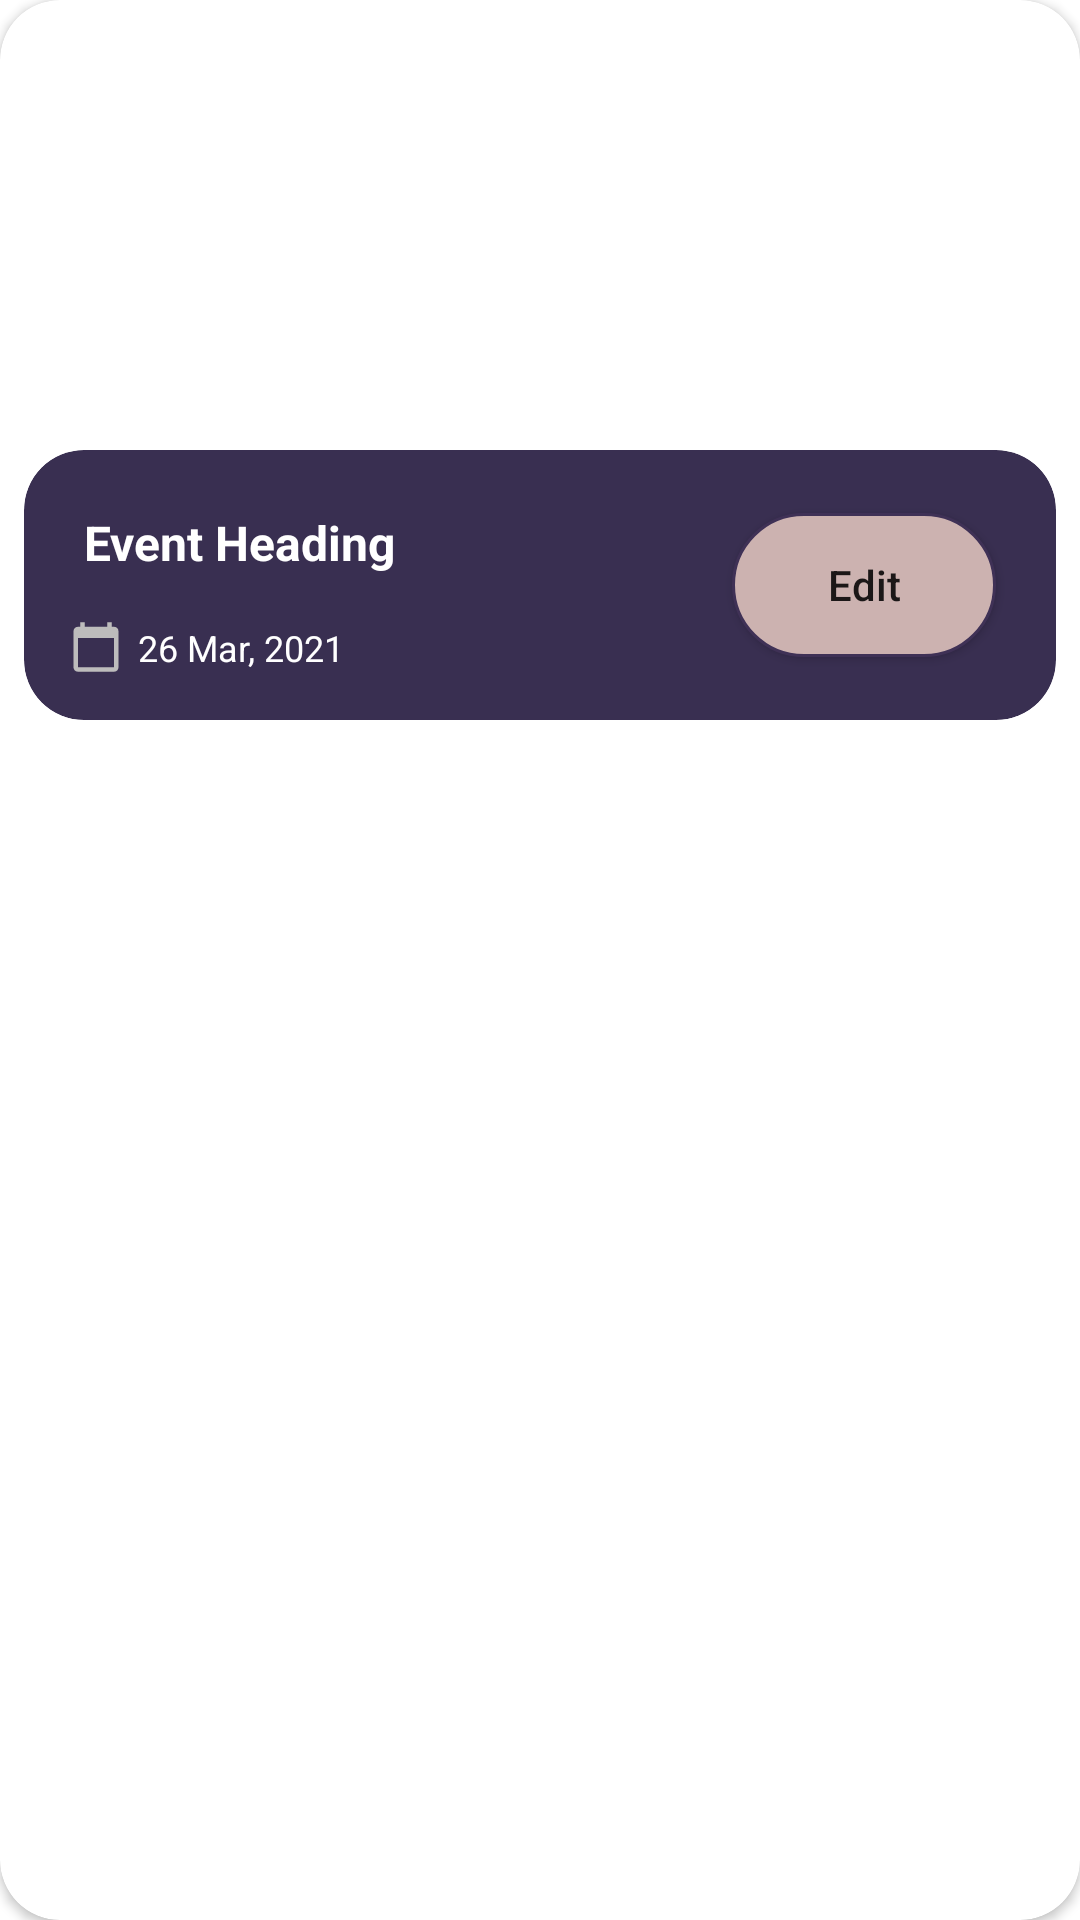

Reconstruct the res/layout file that produces this screen, plus the resources it refers to.
<!-- AndroidManifest.xml: application theme Theme.EventiaFinal -->
<!-- res/layout/event_review_item.xml -->
<?xml version="1.0" encoding="utf-8"?>
<androidx.constraintlayout.widget.ConstraintLayout
    xmlns:android="http://schemas.android.com/apk/res/android"
    android:layout_width="match_parent"
    android:layout_height="wrap_content"
    xmlns:app="http://schemas.android.com/apk/res-auto"
    android:layout_marginTop="20dp"
    >

    <androidx.cardview.widget.CardView
        android:layout_width="match_parent"
        android:layout_height="match_parent"
        app:cardCornerRadius="20dp"
        android:id="@+id/card"
        >

        <ImageView
            android:id="@+id/eventImage"
            android:layout_width="match_parent"
            android:layout_height="200dp"
            app:layout_constraintTop_toTopOf="parent"
            android:src="@drawable/placeholder"
            />

    </androidx.cardview.widget.CardView>

    <androidx.cardview.widget.CardView xmlns:tools="http://schemas.android.com/tools"
        android:layout_width="match_parent"
        android:layout_height="90dp"
        app:layout_constraintTop_toTopOf="parent"
        android:layout_marginTop="150dp"
        android:backgroundTint="#392F51"
        android:layout_marginHorizontal="8dp"
        app:cardCornerRadius="20dp"
        >
        <androidx.constraintlayout.widget.ConstraintLayout
            android:layout_width="match_parent"
            android:layout_height="match_parent"
            >

            <TextView
                android:id="@+id/eventHeading"
                android:layout_width="wrap_content"
                android:layout_height="wrap_content"
                android:text="Event Heading"
                android:textColor="@color/white"
                android:textSize="16sp"
                android:textStyle="bold"
                app:layout_constraintTop_toTopOf="parent"
                app:layout_constraintStart_toStartOf="parent"
                android:layout_marginTop="20dp"
                android:layout_marginStart="20dp"
                />
            <ImageView
                android:id="@+id/calenderIv"
                android:layout_width="18dp"
                android:layout_height="18dp"
                app:layout_constraintTop_toBottomOf="@id/eventHeading"
                app:layout_constraintStart_toStartOf="parent"
                android:layout_marginStart="15dp"
                android:layout_marginTop="15dp"
                android:src="@drawable/ic_calender"
                />
            <TextView
                android:id="@+id/eventDate"
                android:layout_width="wrap_content"
                android:layout_height="wrap_content"
                android:text="26 Mar, 2021"
                app:layout_constraintStart_toEndOf="@id/calenderIv"
                app:layout_constraintTop_toTopOf="@id/calenderIv"
                app:layout_constraintBottom_toBottomOf="@id/calenderIv"
                android:textColor="@color/white"
                android:textSize="12sp"
                android:layout_marginStart="5dp"
                />

            <Button
                android:id="@+id/eventBt"
                android:layout_width="wrap_content"
                android:layout_height="wrap_content"
                app:layout_constraintEnd_toEndOf="parent"
                app:layout_constraintTop_toTopOf="parent"
                app:layout_constraintBottom_toBottomOf="parent"
                android:layout_marginEnd="20dp"
                android:background="@drawable/custom_button_item"
                android:text="Edit"
                android:textAllCaps="false"
                />

        </androidx.constraintlayout.widget.ConstraintLayout>
    </androidx.cardview.widget.CardView>

</androidx.constraintlayout.widget.ConstraintLayout>
<!-- resources referenced by this layout -->
<resources>
  <color name="white">#FFFFFFFF</color>
  <!-- drawable custom_button_item (drawable) -->
  <?xml version="1.0" encoding="utf-8"?>
  <shape
      xmlns:android="http://schemas.android.com/apk/res/android"
      android:shape="rectangle">
  
      <stroke
          android:color="@color/mainBackground"
          android:width="1dp"/>
      <corners
          android:radius="190dp"/>
      <solid
          android:color="@color/buttonBackground"/>
  </shape>
  <!-- drawable ic_calender (drawable) -->
  <vector android:height="24dp" android:tint="#BDBCBC"
      android:viewportHeight="24" android:viewportWidth="24"
      android:width="24dp" xmlns:android="http://schemas.android.com/apk/res/android">
      <path android:fillColor="@android:color/white" android:pathData="M20,3h-1L19,1h-2v2L7,3L7,1L5,1v2L4,3c-1.1,0 -2,0.9 -2,2v16c0,1.1 0.9,2 2,2h16c1.1,0 2,-0.9 2,-2L22,5c0,-1.1 -0.9,-2 -2,-2zM20,21L4,21L4,8h16v13z"/>
  </vector>
  <style name="Theme.EventiaFinal" parent="Theme.MaterialComponents.Light.NoActionBar">
          
          <item name="colorPrimary">@color/mainBackground</item>
          <item name="colorPrimaryVariant">@color/mainBackground</item>
          <item name="colorOnPrimary">@color/white</item>
          
          <item name="colorSecondary">@color/purple</item>
          <item name="colorSecondaryVariant">@color/purple</item>
          <item name="colorOnSecondary">@color/black</item>
          
          <item name="android:statusBarColor">?attr/colorPrimaryVariant</item>
          
      </style>
  <color name="mainBackground">#3f3156</color>
  <color name="buttonBackground">#ccb2b0</color>
  <color name="purple">#b349e4</color>
  <color name="black">#000000</color>
</resources>
